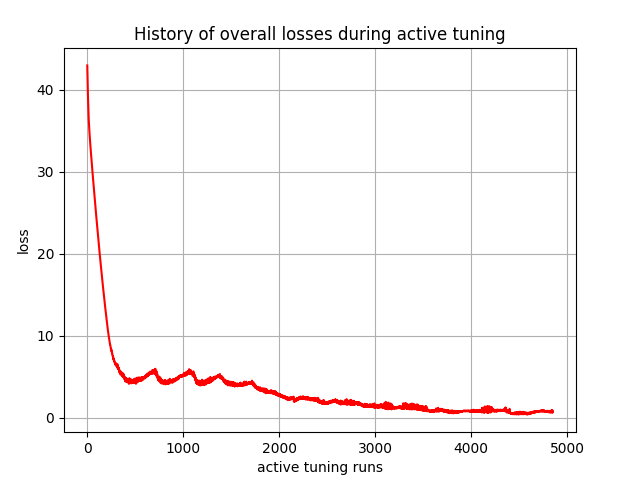

Source data for this figure (header and first rows):
, 0
0, 43
1, 42.38
2, 41.77
3, 41.33
4, 40.89
5, 40.31
6, 39.74
7, 39.31
8, 38.91
9, 38.43
10, 38
11, 37.66
12, 37.35
13, 37.01
14, 36.69
15, 36.44
16, 36.21
17, 35.96
18, 35.72
19, 35.52
20, 35.34
21, 35.13
22, 34.93
23, 34.76
24, 34.59
25, 34.41
26, 34.23
27, 34.07
28, 33.91
29, 33.74
30, 33.58
31, 33.43
32, 33.27
33, 33.11
34, 32.96
35, 32.82
36, 32.67
37, 32.51
38, 32.36
39, 32.21
40, 32.07
41, 31.92
42, 31.77
43, 31.62
44, 31.47
45, 31.32
46, 31.18
47, 31.03
48, 30.89
49, 30.74
50, 30.6
51, 30.46
52, 30.31
53, 30.17
54, 30.03
55, 29.88
56, 29.74
57, 29.6
58, 29.46
59, 29.32
... 4,790 more rows
